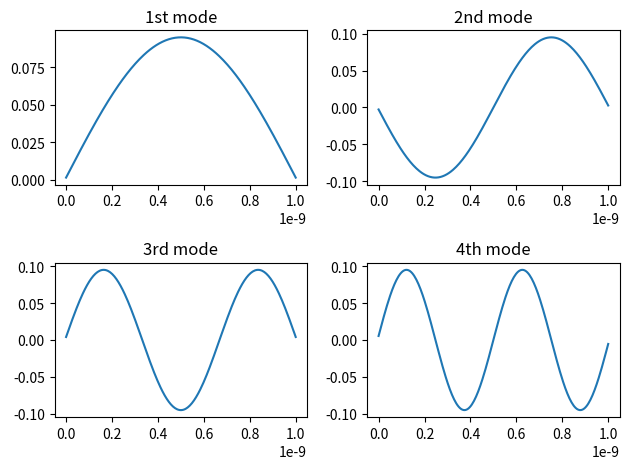

The matplotlib source for this figure:
"""
This program solves the time independent Schrodinger equations for the case of an infinite potential well
The first 4 energy values are calculated numerically and can be verified by the expression 
E(n) = (n^2)*(h^2)/(8*m*L^2) obtained by the analytical solution
The first 4 stationary states/modes are plotted 
"""

import numpy as np
from scipy import sparse
import matplotlib.pyplot as plt
import scipy.linalg as spla



n=220  #no of nodes(including end points)
L=1e-9     #dimension of well - 1nm
x=np.linspace(0,L,n)        #discrete x values
dx=x[2]-x[1]

#matrix for -D2psi
main_diag = (1/(dx**2))*(2)*np.ones((n, 1)).ravel()
off_diag_upper = (1/(dx**2))*(-1)*np.ones((n, 1)).ravel()
off_diag_lower = (1/(dx**2))*(-1)*np.ones((n,1)).ravel()
a = main_diag.shape[0]
diagonals = [main_diag, off_diag_lower, off_diag_upper]
A = sparse.diags(diagonals, [0,-1,1], shape=(a,a)).toarray()

h=6.626e-34
h=h/(2*3.14)  #h bar
m=9.1e-31
#KE operator 
A=A*((h**2)/(2*m))

#gives the eigenvalues and eigenvectors
#here b contains the eigenvalues and V contains all the eigenvectors. 
#the first column of V will correspond to the first eigenvector, and so on
b,V=spla.eigh(A)

#to sort eigenvalues in increasing order
ei=np.argsort(b)    #returns indices that would sort the array
ei=ei[0:4]          #considering the first 5


#prints first 4 energy eigenvalues (in Joules)
print(b[ei[0:4]])



#mode 1
s1=V[:,ei[0]]
#mode 2
s2=V[:,ei[1]]
#mode 3
s3=V[:,ei[2]]
#mode 4
s4=V[:,ei[3]]

#plot that represents the first 4 stationary states 
fig,a =  plt.subplots(2,2)
a[0][0].plot(x,s1)
a[0][0].set_title('1st mode')
a[0][1].plot(x,s2)
a[0][1].set_title('2nd mode')
a[1][0].plot(x,s3)
a[1][0].set_title('3rd mode')
a[1][1].plot(x,s4)
a[1][1].set_title('4th mode')
plt.tight_layout()
plt.show()
